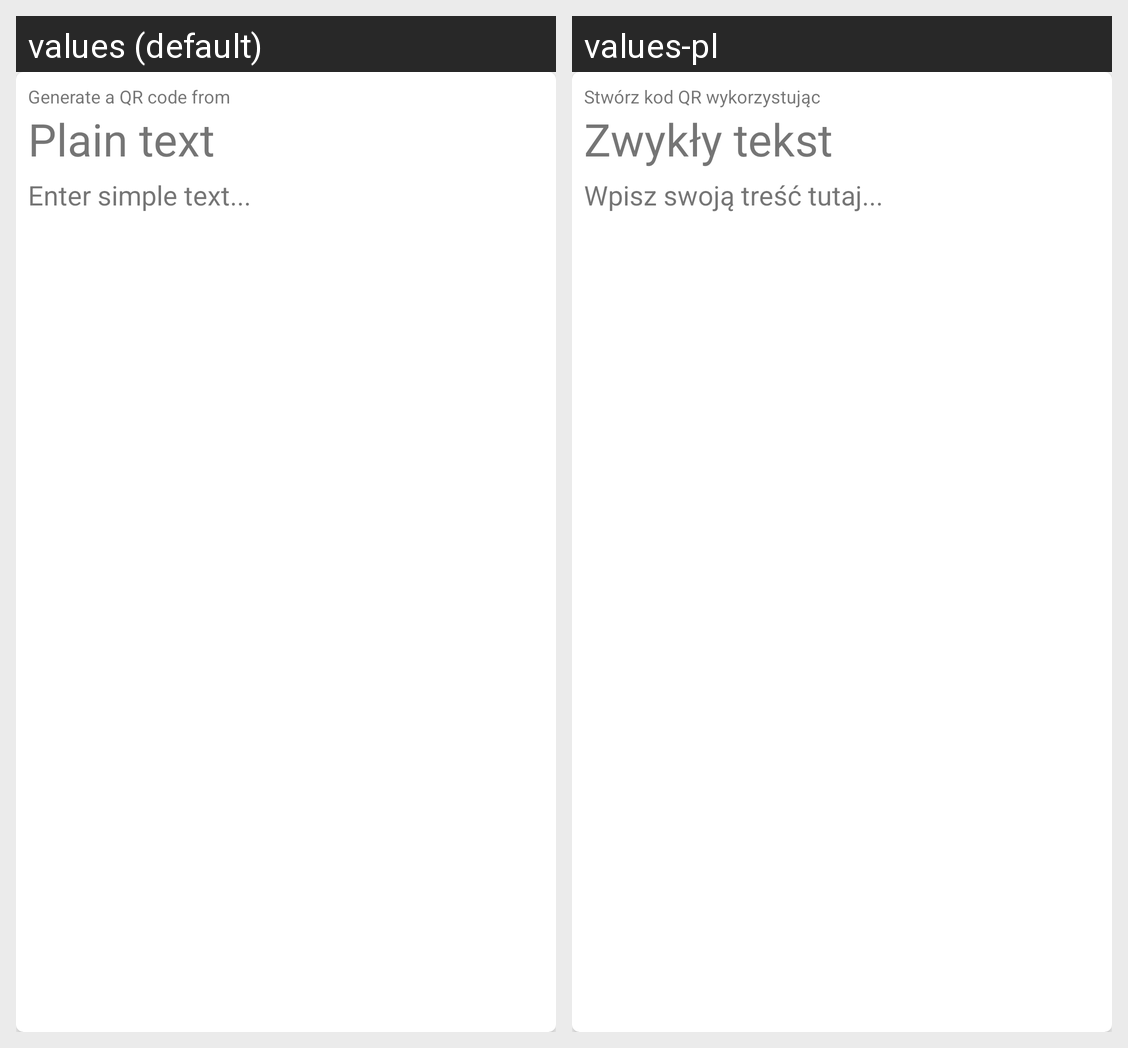

The same Android screen rendered under two of its app's locales, left to right. List the strings drawn on it with the default value and each locale's translation.
Android screen res/layout/translation_card_plain_text.xml rendered under 2 locales, left to right: values (default), values-pl. Device: Nexus 5 (rendered at 1080×1920; each locale shown at half size, 540×960, under a caption strip naming it); theme AppTheme.
Strings drawn on this screen, with the default value and each locale's value (text and hints the layout hard-codes, and strings that could not be matched under every locale, appear in the picture but are not listed):

translation_subtitle
  values: Generate a QR code from
  values-pl: Stwórz kod QR wykorzystując

translation_plain_text_title
  values: Plain text
  values-pl: Zwykły tekst

translation_plain_text_hint
  values: Enter simple text...
  values-pl: Wpisz swoją treść tutaj...
